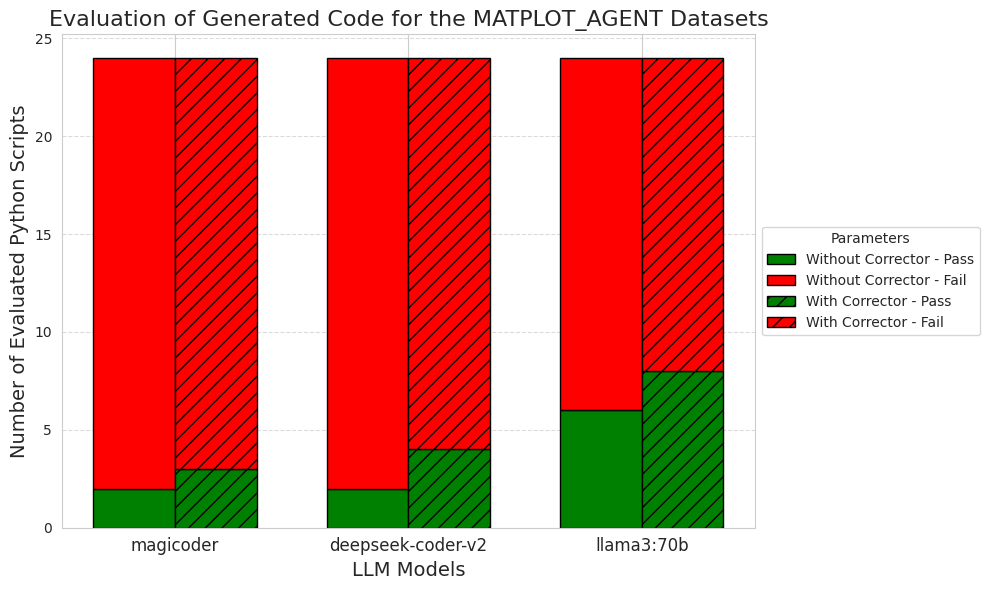

Generate this figure with matplotlib:
import matplotlib.pyplot as plt
import seaborn as sns
import numpy as np

# Sample data
categories = ['magicoder', 'deepseek-coder-v2', 'llama3:70b']
with_corrector = {'Pass': [3, 4, 8], 'Fail': [21, 20, 16]}
without_corrector = {'Pass': [2, 2, 6], 'Fail': [22, 22, 18]}

# Number of categories
n_categories = len(categories)

# Bar width and positions
bar_width = 0.35
x = np.arange(n_categories)

# Use seaborn style
sns.set_style('whitegrid')

# Create the figure and axes
fig, ax = plt.subplots(figsize=(10, 6))

# Plot bars for "Without Corrector"
bars_1 = ax.bar(
    x - bar_width / 2, 
    without_corrector['Pass'], 
    width=bar_width, 
    color='green', 
    edgecolor='black', 
    label='Without Corrector - Pass'
)
bars_2 = ax.bar(
    x - bar_width / 2, 
    without_corrector['Fail'], 
    width=bar_width, 
    bottom=without_corrector['Pass'], 
    color='red', 
    edgecolor='black', 
    label='Without Corrector - Fail'
)

# Plot bars for "With Corrector"
bars_3 = ax.bar(
    x + bar_width / 2, 
    with_corrector['Pass'], 
    width=bar_width, 
    color='green', 
    hatch='//', 
    edgecolor='black', 
    label='With Corrector - Pass'
)
bars_4 = ax.bar(
    x + bar_width / 2, 
    with_corrector['Fail'], 
    width=bar_width, 
    bottom=with_corrector['Pass'], 
    color='red', 
    hatch='//', 
    edgecolor='black', 
    label='With Corrector - Fail'
)

# Add category labels
ax.set_xticks(x)
ax.set_xticklabels(categories, fontsize=12)

# Add labels and title
ax.set_xlabel('LLM Models', fontsize=14)
ax.set_ylabel('Number of Evaluated Python Scripts', fontsize=14)
ax.set_title('Evaluation of Generated Code for the MATPLOT_AGENT Datasets', fontsize=16)

# Add grid for better visibility
ax.grid(axis='y', linestyle='--', alpha=0.7)

# Add a legend outside to the right of the bar graph
ax.legend(loc='center left', bbox_to_anchor=(1, 0.5), fontsize=10, title='Parameters')

# Adjust layout to ensure no cropping
plt.tight_layout()

# Save and show the plot
plt.savefig('total_pass_fail_count_different_models_matplot_agent_datasets.pdf', bbox_inches='tight')
plt.show()
